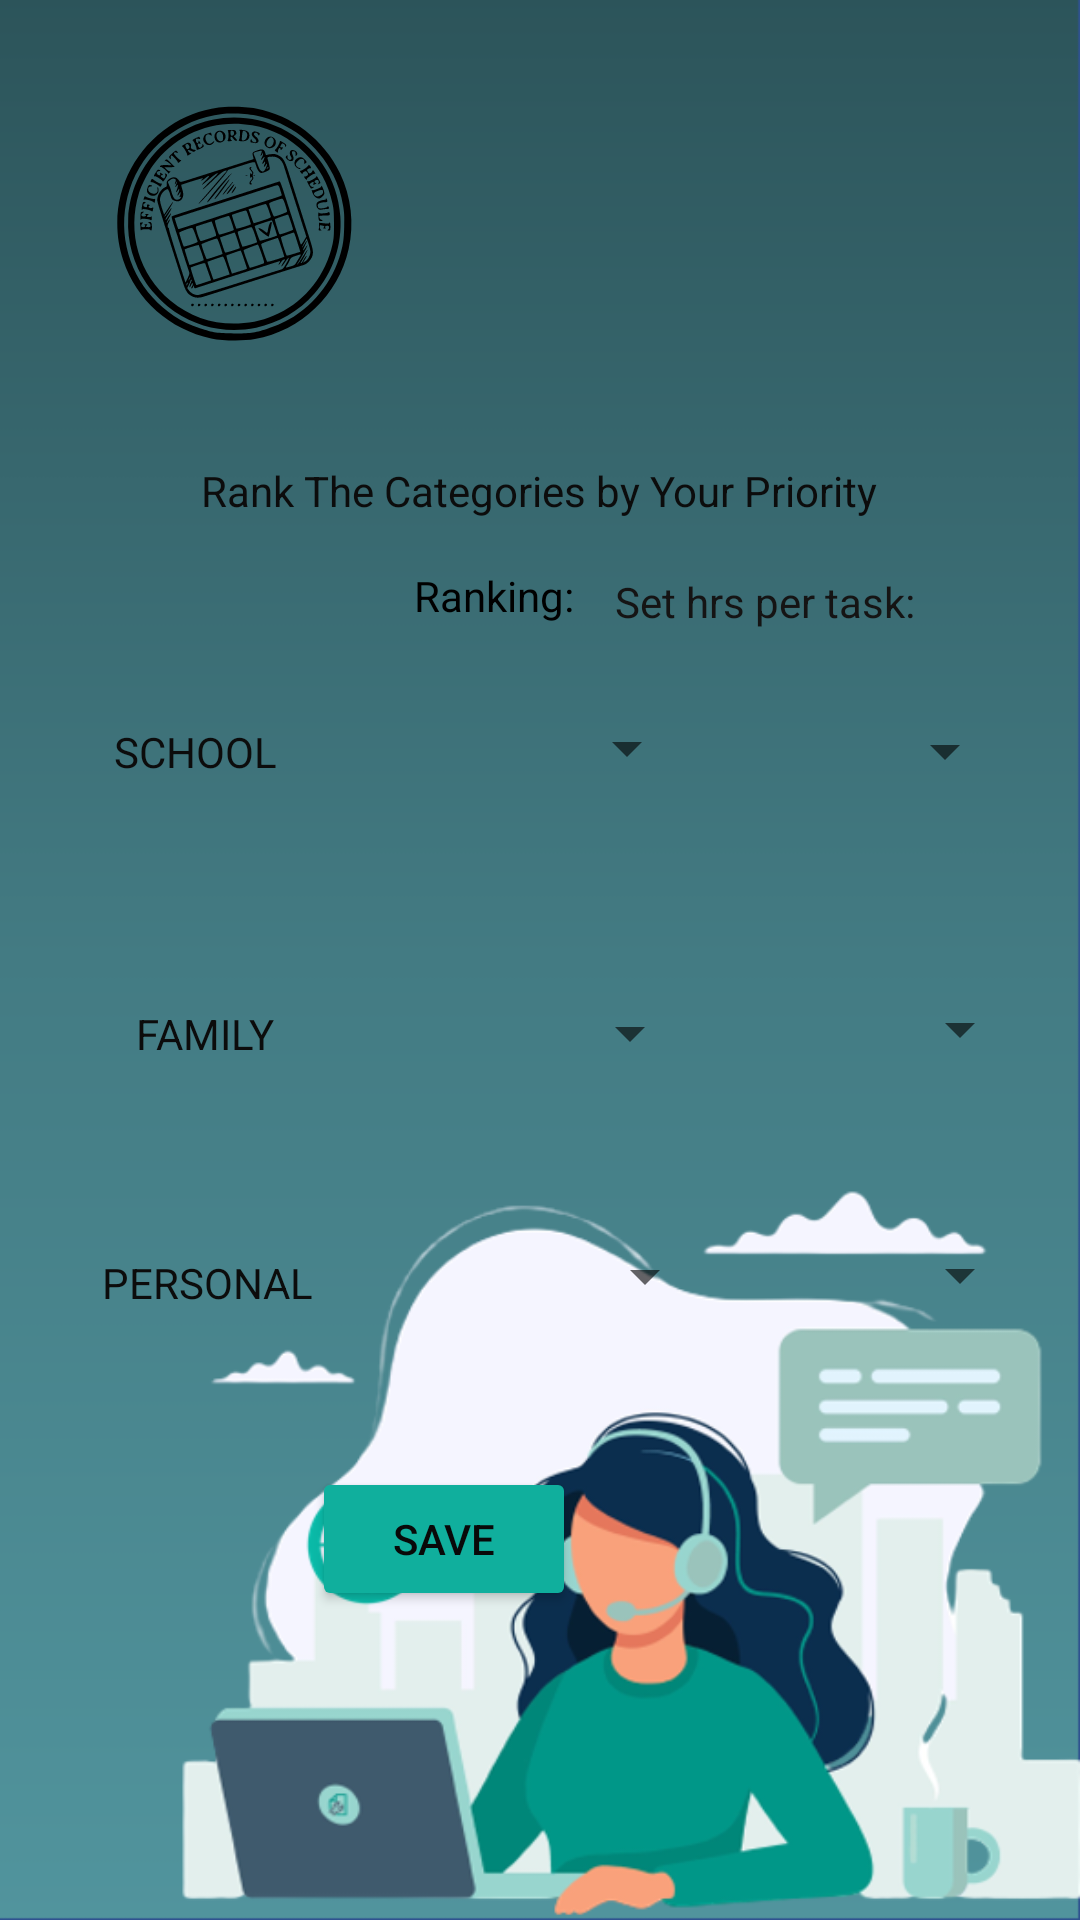

The Android layout XML behind this screen, and the referenced resources:
<!-- AndroidManifest.xml: application theme Theme.AutomatedTaskScheduler -->
<!-- res/layout/activity_setup.xml -->
<?xml version="1.0" encoding="utf-8"?>
<RelativeLayout xmlns:android="http://schemas.android.com/apk/res/android"
    xmlns:app="http://schemas.android.com/apk/res-auto"
    xmlns:tools="http://schemas.android.com/tools"
    android:layout_width="match_parent"
    android:layout_height="match_parent"
    android:background="@drawable/b6"
    tools:context=".Setup">

    <Spinner
        android:id="@+id/spinnerPersonalHours"
        android:layout_width="136dp"
        android:layout_height="42dp"
        android:layout_alignParentTop="true"
        android:layout_alignParentEnd="true"
        android:layout_marginTop="404dp"
        android:layout_marginEnd="16dp"
        app:layout_constraintBottom_toBottomOf="parent"
        app:layout_constraintEnd_toEndOf="parent"
        app:layout_constraintHorizontal_bias="0.315"
        app:layout_constraintStart_toEndOf="@+id/spinnerPersonal"
        app:layout_constraintTop_toTopOf="parent"
        app:layout_constraintVertical_bias="0.624" />

    <Spinner
        android:id="@+id/spinnerFamilyHours"
        android:layout_width="139dp"
        android:layout_height="44dp"
        android:layout_alignParentTop="true"
        android:layout_alignParentEnd="true"
        android:layout_marginTop="321dp"
        android:layout_marginEnd="16dp"
        app:layout_constraintBottom_toBottomOf="parent"
        app:layout_constraintEnd_toEndOf="parent"
        app:layout_constraintHorizontal_bias="0.31"
        app:layout_constraintStart_toEndOf="@+id/spinnerFamily"
        app:layout_constraintTop_toTopOf="parent"
        app:layout_constraintVertical_bias="0.474" />

    <Spinner
        android:id="@+id/spinnerSchoolHours"
        android:layout_width="136dp"
        android:layout_height="43dp"
        android:layout_alignParentTop="true"
        android:layout_alignParentEnd="true"
        android:layout_marginTop="229dp"
        android:layout_marginEnd="21dp"
        app:layout_constraintBottom_toBottomOf="parent"
        app:layout_constraintEnd_toEndOf="parent"
        app:layout_constraintHorizontal_bias="0.315"
        app:layout_constraintStart_toEndOf="@+id/spinnerSchool"
        app:layout_constraintTop_toTopOf="parent"
        app:layout_constraintVertical_bias="0.317" />

    <Spinner
        android:id="@+id/spinnerPersonal"
        android:layout_width="94dp"
        android:layout_height="35dp"
        android:layout_alignParentStart="true"
        android:layout_alignParentTop="true"
        android:layout_marginStart="145dp"
        android:layout_marginTop="408dp"
        app:layout_constraintBottom_toBottomOf="parent"
        app:layout_constraintEnd_toEndOf="parent"
        app:layout_constraintHorizontal_bias="0.422"
        app:layout_constraintStart_toStartOf="parent"
        app:layout_constraintTop_toTopOf="parent"
        app:layout_constraintVertical_bias="0.627" />

    <TextView
        android:id="@+id/textView4"
        android:layout_width="114dp"
        android:layout_height="19dp"
        android:layout_alignParentStart="true"
        android:layout_alignParentTop="true"
        android:layout_marginStart="12dp"
        android:layout_marginTop="418dp"
        android:text="PERSONAL"
        android:textAlignment="center"
        android:textColor="#0C0C0C"
        app:layout_constraintBottom_toBottomOf="parent"
        app:layout_constraintEnd_toStartOf="@+id/spinnerPersonal"
        app:layout_constraintHorizontal_bias="0.75"
        app:layout_constraintStart_toStartOf="parent"
        app:layout_constraintTop_toTopOf="parent"
        app:layout_constraintVertical_bias="0.625" />

    <Spinner
        android:id="@+id/spinnerFamily"
        android:layout_width="94dp"
        android:layout_height="35dp"
        android:layout_alignParentStart="true"
        android:layout_alignParentTop="true"
        android:layout_marginStart="140dp"
        android:layout_marginTop="327dp"
        app:layout_constraintBottom_toBottomOf="parent"
        app:layout_constraintEnd_toEndOf="parent"
        app:layout_constraintHorizontal_bias="0.422"
        app:layout_constraintStart_toStartOf="parent"
        app:layout_constraintTop_toTopOf="parent"
        app:layout_constraintVertical_bias="0.481" />

    <TextView
        android:id="@+id/textView3"
        android:layout_width="114dp"
        android:layout_height="19dp"
        android:layout_alignParentStart="true"
        android:layout_alignParentTop="true"
        android:layout_marginStart="11dp"
        android:layout_marginTop="335dp"
        android:text="FAMILY"
        android:textAlignment="center"
        android:textColor="#0C0C0C"
        app:layout_constraintBottom_toBottomOf="parent"
        app:layout_constraintEnd_toStartOf="@+id/spinnerFamily"
        app:layout_constraintHorizontal_bias="0.75"
        app:layout_constraintStart_toStartOf="parent"
        app:layout_constraintTop_toTopOf="parent"
        app:layout_constraintVertical_bias="0.481" />

    <ImageView
        android:id="@+id/imageView"
        android:layout_width="124dp"
        android:layout_height="111dp"
        android:layout_marginStart="16dp"
        android:layout_marginTop="16dp"
        app:layout_constraintStart_toStartOf="parent"
        app:layout_constraintTop_toTopOf="parent"
        app:srcCompat="@drawable/ic_eros" />

    <TextView
        android:id="@+id/textView"
        android:layout_width="wrap_content"
        android:layout_height="wrap_content"
        android:layout_alignParentTop="true"
        android:layout_centerHorizontal="true"
        android:layout_marginTop="154dp"
        android:text="Rank The Categories by Your Priority"
        android:textColor="#0C0C0C"
        android:textColorHint="#090909"
        app:layout_constraintBottom_toBottomOf="parent"
        app:layout_constraintEnd_toEndOf="parent"
        app:layout_constraintStart_toStartOf="parent"
        app:layout_constraintTop_toTopOf="parent"
        app:layout_constraintVertical_bias="0.212" />

    <TextView
        android:id="@+id/textView2"
        android:layout_width="114dp"
        android:layout_height="19dp"
        android:layout_alignParentStart="true"
        android:layout_alignParentTop="true"
        android:layout_marginStart="8dp"
        android:layout_marginTop="241dp"
        android:text="SCHOOL"
        android:textAlignment="center"
        android:textColor="#0C0C0C"
        app:layout_constraintBottom_toBottomOf="parent"
        app:layout_constraintEnd_toStartOf="@+id/spinnerSchool"
        app:layout_constraintHorizontal_bias="0.769"
        app:layout_constraintStart_toStartOf="parent"
        app:layout_constraintTop_toTopOf="parent"
        app:layout_constraintVertical_bias="0.328" />

    <Spinner
        android:id="@+id/spinnerSchool"
        android:layout_width="94dp"
        android:layout_height="35dp"
        android:layout_alignParentStart="true"
        android:layout_alignParentTop="true"
        android:layout_marginStart="139dp"
        android:layout_marginTop="232dp"
        app:layout_constraintBottom_toBottomOf="parent"
        app:layout_constraintEnd_toEndOf="parent"
        app:layout_constraintHorizontal_bias="0.422"
        app:layout_constraintStart_toStartOf="parent"
        app:layout_constraintTop_toTopOf="parent"
        app:layout_constraintVertical_bias="0.324" />

    <Button
        android:id="@+id/button"
        android:layout_width="wrap_content"
        android:layout_height="wrap_content"
        android:layout_alignParentTop="true"
        android:layout_alignParentEnd="true"
        android:layout_centerHorizontal="true"
        android:layout_marginTop="489dp"
        android:layout_marginEnd="168dp"
        android:backgroundTint="#10AF9D"
        android:text="SAVE"
        android:textColor="#090909"
        app:layout_constraintBottom_toBottomOf="parent"
        app:layout_constraintEnd_toEndOf="parent"
        app:layout_constraintHorizontal_bias="0.433"
        app:layout_constraintStart_toStartOf="parent"
        app:layout_constraintTop_toTopOf="parent"
        app:layout_constraintVertical_bias="0.742" />

    <TextView
        android:id="@+id/textView6"
        android:layout_width="wrap_content"
        android:layout_height="wrap_content"
        android:layout_alignParentStart="true"
        android:layout_alignParentTop="true"
        android:layout_marginStart="138dp"
        android:layout_marginTop="189dp"
        android:text="Ranking:"
        android:textColor="#000000"
        app:layout_constraintBottom_toTopOf="@+id/spinnerSchool"
        app:layout_constraintEnd_toEndOf="parent"
        app:layout_constraintHorizontal_bias="0.375"
        app:layout_constraintStart_toStartOf="parent" />

    <TextView
        android:id="@+id/textView7"
        android:layout_width="106dp"
        android:layout_height="22dp"
        android:layout_alignParentTop="true"
        android:layout_alignParentEnd="true"
        android:layout_marginTop="191dp"
        android:layout_marginEnd="49dp"
        android:text="Set hrs per task: "
        android:textColor="#151414"
        app:layout_constraintEnd_toEndOf="parent"
        app:layout_constraintHorizontal_bias="0.47"
        app:layout_constraintStart_toEndOf="@+id/textView6"
        tools:ignore="MissingConstraints"
        tools:layout_editor_absoluteY="196dp" />


</RelativeLayout>
<!-- resources referenced by this layout -->
<resources>
  <!-- drawable b6: png bitmap (drawable, 85041 bytes) -->
  <!-- drawable ic_eros: vector/xml drawable (drawable, 25733 chars, omitted) -->
  <style name="Theme.AutomatedTaskScheduler" parent="Theme.MaterialComponents.DayNight.NoActionBar">
          
          <item name="colorPrimary">@color/black</item>
          <item name="colorPrimaryVariant">@color/black</item>
          <item name="colorOnPrimary">@color/white</item>
          
          <item name="colorSecondary">@color/teal_200</item>
          <item name="colorSecondaryVariant">@color/teal_700</item>
          <item name="colorOnSecondary">@color/black</item>
          
          <item name="android:statusBarColor" tools:targetApi="l">?attr/colorPrimaryVariant</item>
          <item name="android:navigationBarColor">?attr/colorPrimaryVariant</item>
          
      </style>
  <!-- not gathered from this repository: default colours our renderer supplied (Android Studio template values) -->
  <color name="teal_200">#FF03DAC5</color>
  <color name="teal_700">#FF018786</color>
  <color name="black">#FF000000</color>
  <color name="white">#FFFFFFFF</color>
</resources>
